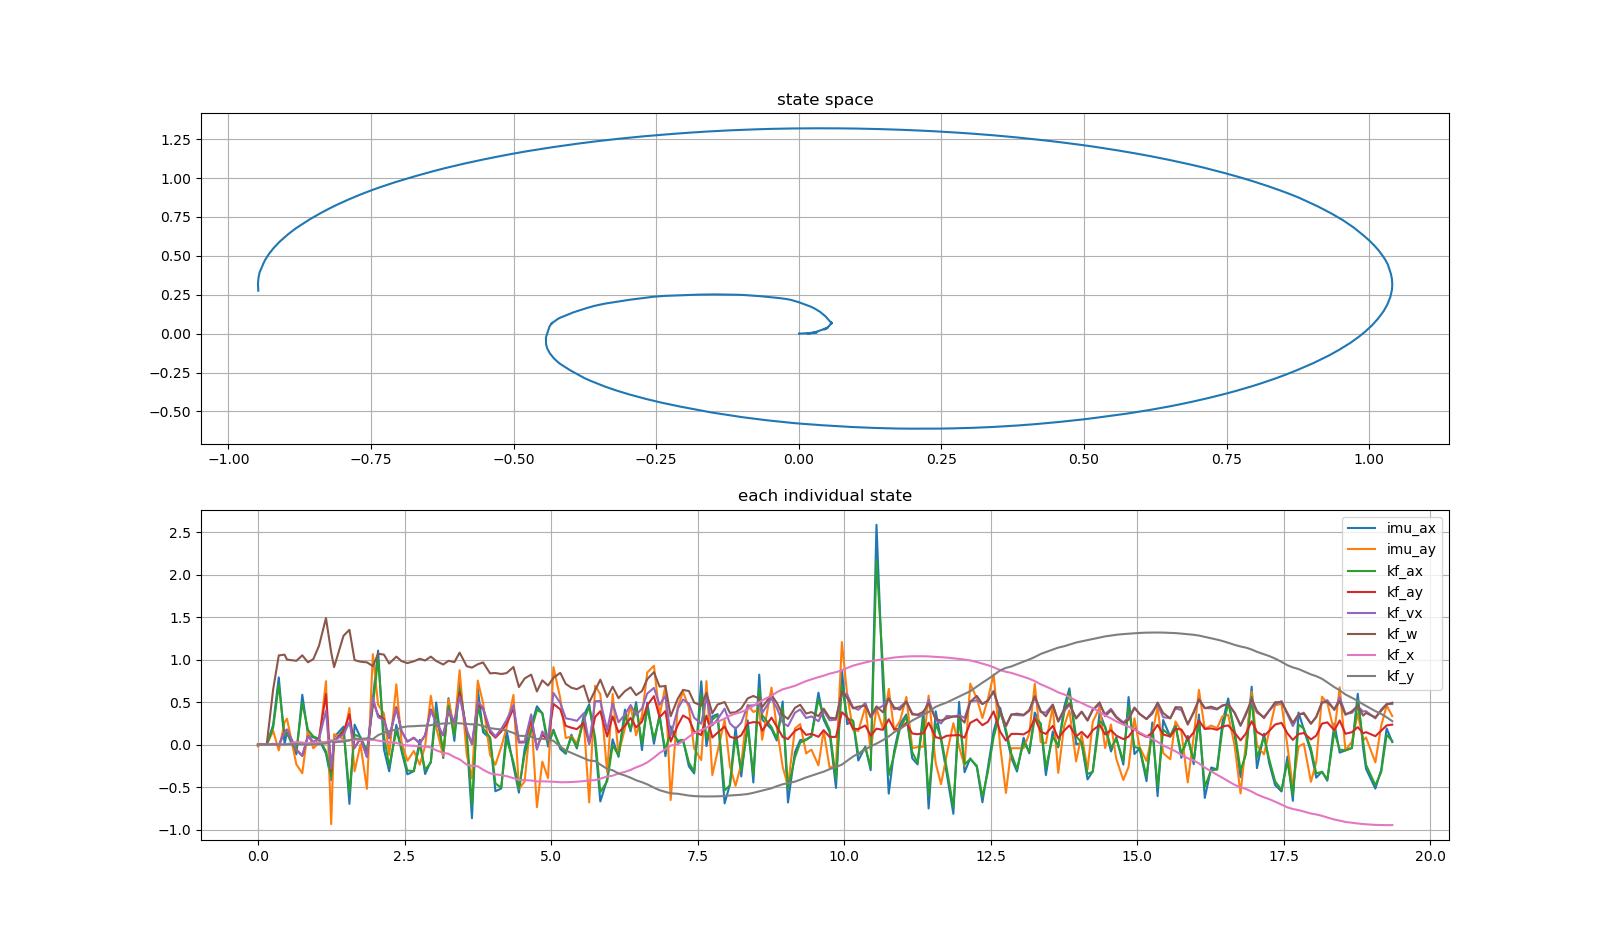

The data file committed next to this chart (first rows):
imu_ax, imu_ay, kf_ax, kf_ay, kf_vx, kf_w, kf_x, kf_y, stamp, 
0.01003, -0.007854, 0.009404, 0.0, 1.3045424387637794e-05, 0.0, -4.344126321083382e-06, 0.0, 1794254759, 
-0.009714, -0.02233, -0.006959, -1.0150056946892647e-11, 4.07153605829309e-05, -2.4929306290235475e-07, -5.146694936178962e-06, -4.563661772983164e-16, 1794254759, 
0.002886, 0.009699, 0.00145, -1.0478603586454789e-11, -3.481864477308371e-05, 3.0094805971756815e-07, -1.490191051891964e-06, -7.332560105607069e-15, 1794254759, 
-0.005109, -0.002252, -0.004152, 4.4508253112807644e-13, 4.014273647148255e-06, 1.1087498517801934e-07, -5.37779704325281e-06, 3.22289420744437e-14, 1794254759, 
0.232, 0.1619, 0.1975, 0.006189, 0.009532, 0.6493, 0.0001189, 2.944980033378569e-10, 1794254759, 
0.7912, -0.06837, 0.7045, -0.008982, -0.008555, 1.05, 0.0002935, 4.6988189632641185e-06, 1794254759, 
0.009128, 0.2651, 0.1108, 0.1522, 0.1438, 1.059, 0.0006288, 1.8466985129190322e-05, 1794254759, 
0.1412, 0.3043, 0.1368, 0.1769, 0.1767, 1.001, 0.006532, 0.001119, 1794254759, 
-0.1148, -0.233, -0.07904, -0.06068, -0.06152, 0.9863, 0.03084, 0.006762, 1794254760, 
0.5868, -0.3374, 0.4895, -0.1335, -0.127, 1.051, 0.02441, 0.004151, 1794254760, 
0.1178, 0.1742, 0.1724, 0.09844, 0.1016, 0.9687, 0.01499, -0.0008844, 1794254760, 
0.08359, -0.04431, 0.09636, 0.02843, 0.02825, 1.006, 0.02209, 0.003877, 1794254760, 
0.06308, 0.02162, 0.068, 0.07254, 0.06242, 1.162, 0.02433, 0.005681, 1794254760, 
-0.1054, 0.7464, -0.07921, 0.5946, 0.3992, 1.489, 0.03211, 0.01332, 1794254760, 
-0.4194, -0.9362, -0.3712, -0.3065, -0.2825, 1.085, 0.05066, 0.0379, 1794254760, 
0.08701, 0.1227, 0.02057, 0.04717, 0.05171, 0.9122, 0.04439, 0.02694, 1794254760, 
0.2109, 0.06699, 0.1833, 0.1492, 0.1165, 1.281, 0.04889, 0.03583, 1794254760, 
-0.6978, 0.431, -0.5689, 0.3569, 0.2642, 1.351, 0.05302, 0.04842, 1794254760, 
0.235, -0.3139, 0.1172, -0.03673, -0.03694, 0.9943, 0.057, 0.06988, 1794254761, 
0.08372, 0.003044, 0.08883, 0.07279, 0.07459, 0.976, 0.05679, 0.06691, 1794254761, 
-0.1028, -0.5205, -0.07539, -0.1426, -0.1472, 0.9682, 0.0566, 0.07288, 1794254761, 
0.5425, 1.064, 0.454, 0.5135, 0.5557, 0.9241, 0.05778, 0.06479, 1794254761, 
1.106, 0.4706, 1.01, 0.3469, 0.3244, 1.069, 0.04677, 0.1109, 1794254761, 
-0.05613, 0.3636, 0.09918, 0.3011, 0.2842, 1.06, 0.03703, 0.1405, 1794254761, 
-0.3151, -0.1205, -0.2551, 0.07548, 0.07912, 0.954, 0.02713, 0.1623, 1794254761, 
0.2319, 0.7095, 0.1618, 0.4407, 0.4255, 1.036, 0.02054, 0.1739, 1794254761, 
-0.07681, 0.03134, -0.04256, 0.157, 0.1598, 0.9826, -0.0005558, 0.2025, 1794254761, 
-0.35, -0.1911, -0.3054, 0.03489, 0.03637, 0.9593, -0.01045, 0.2136, 1794254761, 
-0.3132, -0.07557, -0.3118, 0.07939, 0.08096, 0.9806, -0.01397, 0.2168, 1794254762, 
0.05679, -0.2367, 0.002911, 0.01409, 0.01395, 1.011, -0.0202, 0.2215, 1794254762, 
-0.3465, -0.01867, -0.2953, 0.1102, 0.1113, 0.9899, -0.02205, 0.2226, 1794254762, 
-0.1996, 0.5743, -0.2128, 0.4142, 0.4, 1.036, -0.03429, 0.2285, 1794254762, 
0.4958, 0.2039, 0.3921, 0.2559, 0.2598, 0.9847, -0.06747, 0.2407, 1794254762, 
-0.1579, -0.1323, -0.07819, 0.1074, 0.114, 0.9428, -0.09594, 0.2482, 1794254762, 
0.546, 0.5332, 0.4555, 0.3975, 0.4028, 0.9868, -0.1085, 0.2499, 1794254762, 
0.04389, 0.1776, 0.1035, 0.2609, 0.2687, 0.9708, -0.1471, 0.252, 1794254762, 
0.7385, 0.8751, 0.6464, 0.6099, 0.5632, 1.083, -0.1734, 0.2509, 1794254762, 
0.07839, -0.1178, 0.16, 0.164, 0.1776, 0.9234, -0.2358, 0.2426, 1794254762, 
-0.8665, -0.3975, -0.7171, 0.006861, 0.007574, 0.9058, -0.2498, 0.2388, 1794254763, 
0.6607, 0.7532, 0.461, 0.4767, 0.5043, 0.9454, -0.2555, 0.2368, 1794254763, 
0.1454, 0.4899, 0.1912, 0.4189, 0.4331, 0.9672, -0.2961, 0.218, 1794254763, 
0.06821, -0.1209, 0.08537, 0.1449, 0.1728, 0.8388, -0.3384, 0.1938, 1794254763, 
-0.5489, -0.2376, -0.4566, 0.08134, 0.09652, 0.8427, -0.3505, 0.1849, 1794254763, 
-0.5175, -0.02981, -0.5083, 0.1528, 0.1838, 0.8312, -0.3588, 0.1777, 1794254763, 
0.1676, 0.1976, 0.0693, 0.2433, 0.2892, 0.8415, -0.3716, 0.1648, 1794254763, 
-0.2514, 0.585, -0.2041, 0.4263, 0.4666, 0.9136, -0.3949, 0.1372, 1794254763, 
-0.5655, -0.5207, -0.5137, 0.02456, 0.03625, 0.6776, -0.4173, 0.1045, 1794254763, 
-0.0513, -0.4357, -0.1187, 0.02614, 0.0336, 0.778, -0.4191, 0.1013, 1794254763, 
0.2128, 0.3464, 0.1653, 0.2931, 0.3557, 0.824, -0.4226, 0.09406, 1794254764, 
0.451, -0.7363, 0.4083, -0.03776, -0.06034, 0.6257, -0.4334, 0.06587, 1794254764, 
0.3659, -0.2001, 0.3725, 0.1173, 0.155, 0.7568, -0.4323, 0.0697, 1794254764, 
-0.0238, -0.3956, 0.03375, 0.04701, 0.06765, 0.6949, -0.4353, 0.05631, 1794254764, 
0.1757, 0.9117, 0.1561, 0.4786, 0.6081, 0.7869, -0.4372, 0.04457, 1794254764, 
-0.05182, 0.5459, -0.02183, 0.4152, 0.4916, 0.8445, -0.4434, -0.02422, 1794254764, 
-0.1086, 0.07683, -0.09635, 0.2208, 0.309, 0.7144, -0.4432, -0.06847, 1794254764, 
0.1167, 0.09543, 0.08557, 0.1985, 0.2965, 0.6696, -0.4408, -0.09815, 1794254764, 
-0.04532, 0.01599, -0.02628, 0.1821, 0.2791, 0.6524, -0.4367, -0.1253, 1794254764, 
0.3442, 0.2771, 0.2904, 0.2564, 0.3687, 0.6955, -0.4296, -0.1585, 1794254764, 
0.4724, -0.6812, 0.4451, 0.006766, 0.01365, 0.4956, -0.421, -0.1873, 1794254765, 
0.02291, 0.6927, 0.08554, 0.3256, 0.5098, 0.6386, -0.4188, -0.1936, 1794254765, 
... 136 more rows
